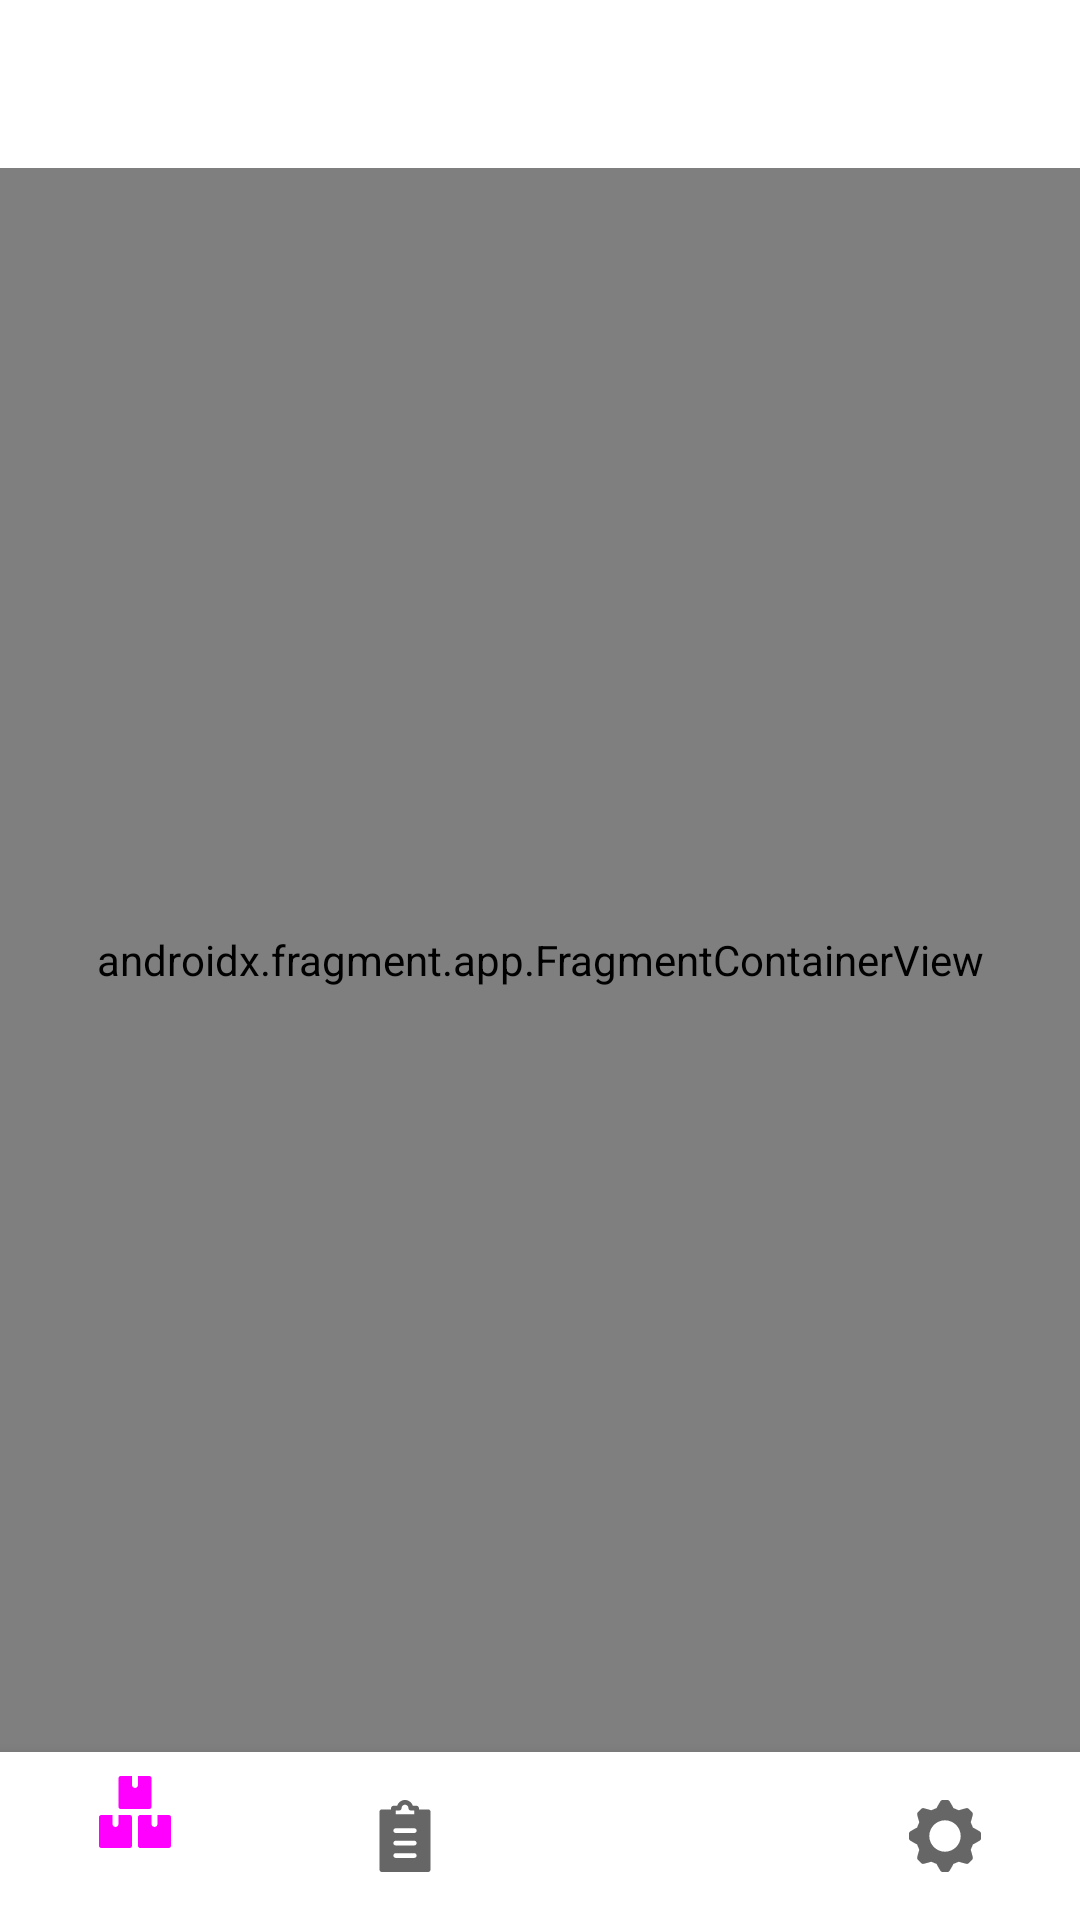

Produce the Android XML layout that renders to this screen, including the resource entries it uses.
<!-- AndroidManifest.xml: application theme Theme.PackShip -->
<!-- res/layout/activity_main.xml -->
<?xml version="1.0" encoding="utf-8"?>
<androidx.constraintlayout.widget.ConstraintLayout xmlns:android="http://schemas.android.com/apk/res/android"
    xmlns:app="http://schemas.android.com/apk/res-auto"
    xmlns:tools="http://schemas.android.com/tools"
    android:layout_width="match_parent"
    android:layout_height="match_parent"
    tools:context=".view.activity.MainActivity">

    <androidx.appcompat.widget.Toolbar
        android:id="@+id/toolbar"
        app:titleTextColor="@color/white"
        android:layout_width="match_parent"
        android:layout_height="wrap_content"
        android:background="?attr/colorPrimary"
        android:elevation="4dp"
        android:theme="@style/ThemeOverlay.AppCompat.ActionBar"
        app:layout_constraintTop_toTopOf="parent"
        app:popupTheme="@style/ThemeOverlay.AppCompat.Light" />

    <androidx.fragment.app.FragmentContainerView
        android:id="@+id/nav_host_fragment"
        android:name="androidx.navigation.fragment.NavHostFragment"
        android:layout_width="0dp"
        android:layout_height="0dp"
        app:defaultNavHost="true"
        app:layout_constraintBottom_toTopOf="@id/bottomNavigationView"
        app:layout_constraintLeft_toLeftOf="parent"
        app:layout_constraintRight_toRightOf="parent"
        app:layout_constraintTop_toBottomOf="@id/toolbar"
        app:navGraph="@navigation/main_graph" />

    <com.google.android.material.bottomnavigation.BottomNavigationView
        android:id="@+id/bottomNavigationView"
        android:layout_width="0dp"
        android:layout_height="wrap_content"
        app:layout_constraintBottom_toBottomOf="parent"
        app:layout_constraintEnd_toEndOf="parent"
        app:layout_constraintStart_toStartOf="parent"
        app:menu="@menu/bottom_navigation_menu" />

</androidx.constraintlayout.widget.ConstraintLayout>
<!-- resources referenced by this layout -->
<resources>
  <color name="white">#FFFFFFFF</color>
  <style name="Theme.PackShip" parent="Theme.MaterialComponents.DayNight.NoActionBar">
          
          <item name="colorPrimary">@color/crimson</item>
          <item name="colorPrimaryVariant">@color/purple_700</item>
          <item name="colorOnPrimary">@color/white</item>
          
          <item name="colorSecondary">@color/teal_200</item>
          <item name="colorSecondaryVariant">@color/teal_700</item>
          <item name="colorOnSecondary">@color/black</item>
          
          <item name="android:statusBarColor" tools:targetApi="l">?attr/colorPrimaryVariant</item>
          
      </style>
  <color name="purple_700">#FF3700B3</color>
  <color name="teal_200">#FF03DAC5</color>
  <color name="teal_700">#FF018786</color>
  <color name="black">#FF000000</color>
</resources>
